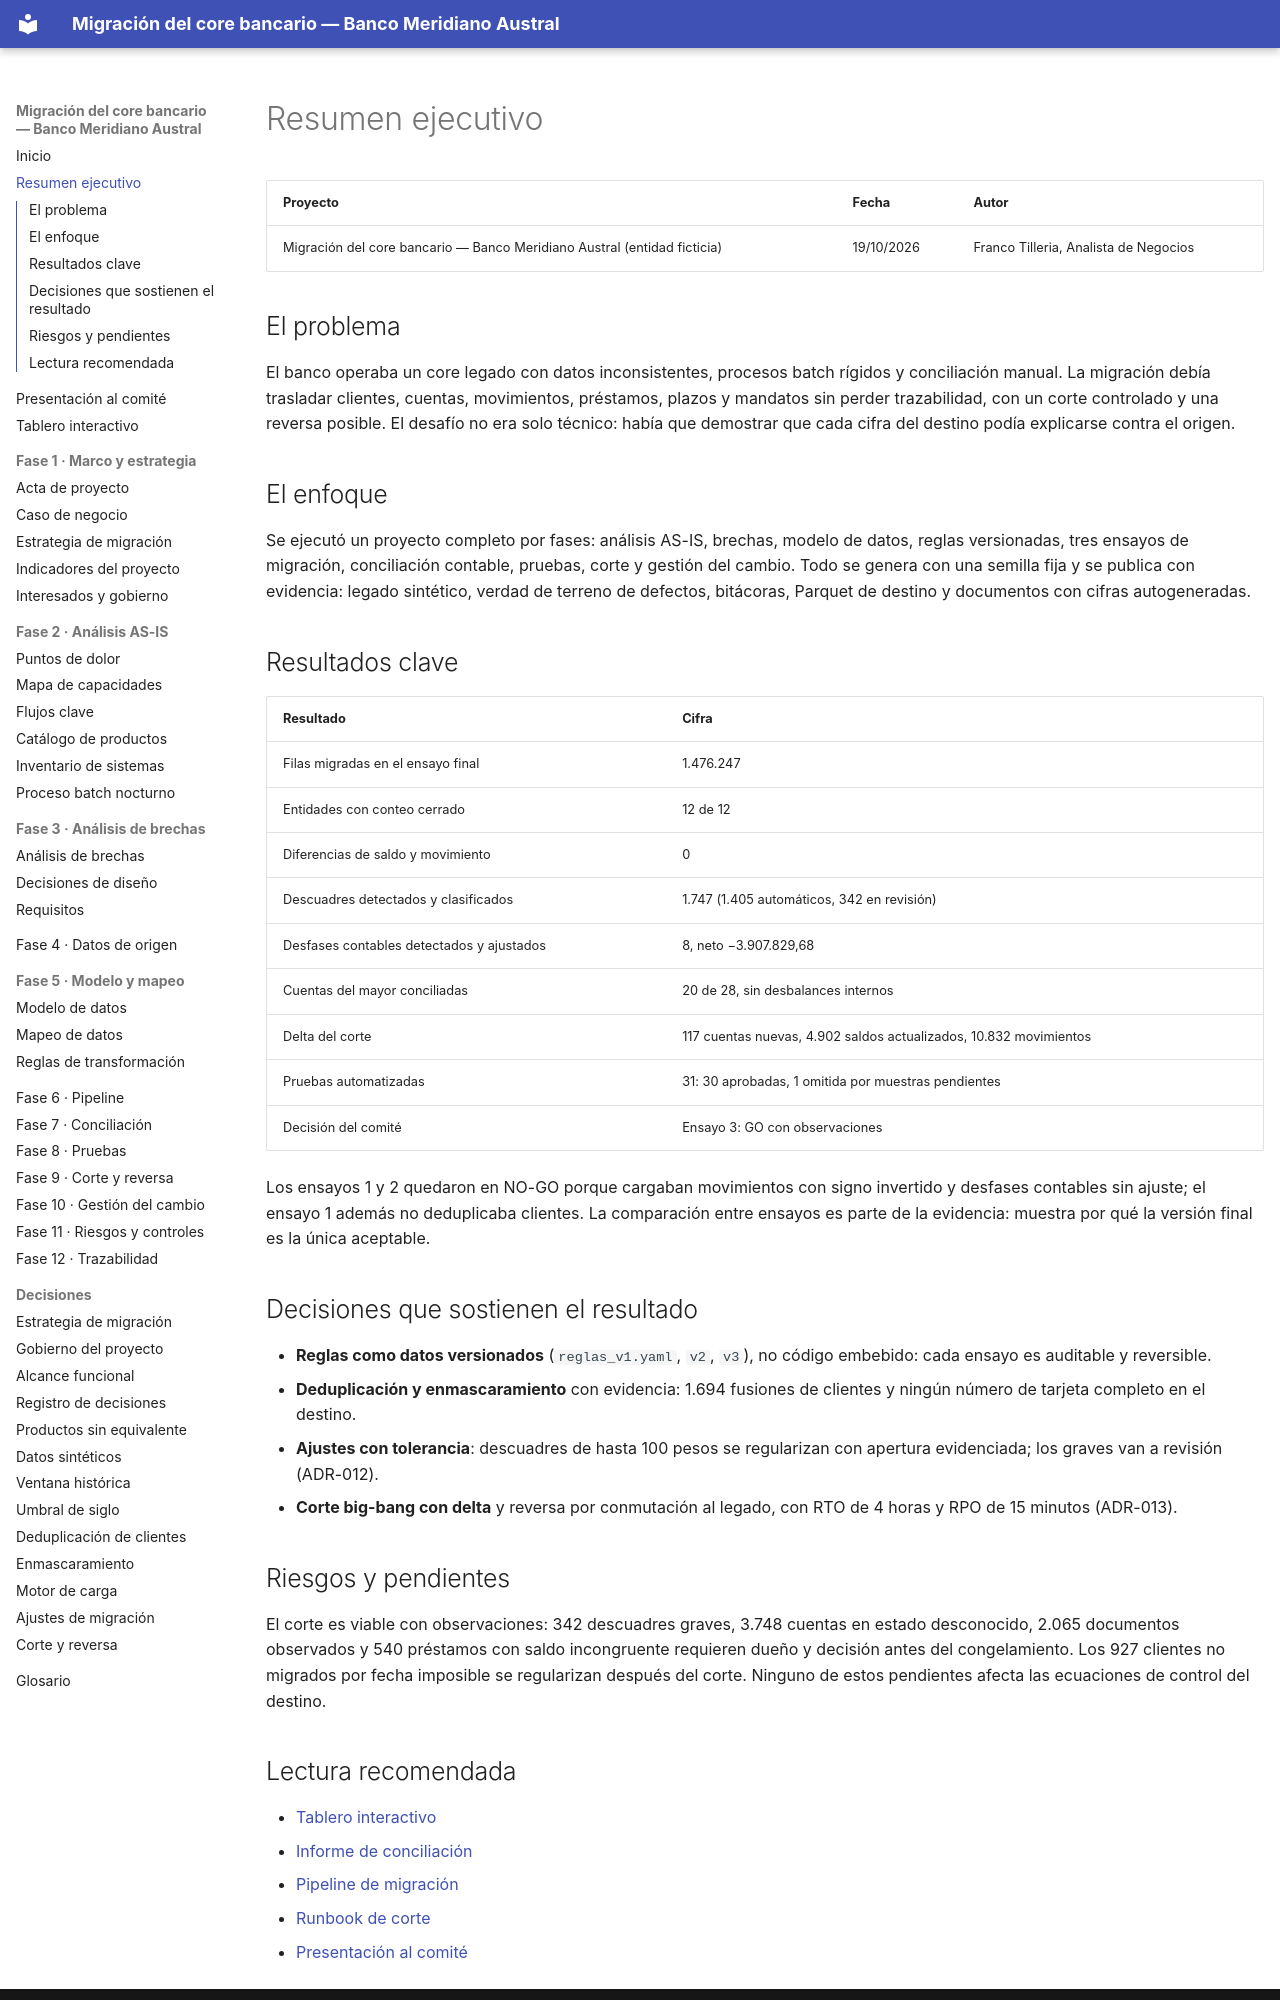

repository: Vaxilium/banca-migracion-core-bancario · page: resumen-ejecutivo.html · generator: mkdocs

# Resumen ejecutivo

| Proyecto | Fecha | Autor |
|---|---|---|
| Migración del core bancario — Banco Meridiano Austral (entidad ficticia) | 19/10/2026 | Franco Tilleria, Analista de Negocios |

## El problema

El banco operaba un core legado con datos inconsistentes, procesos batch rígidos y
conciliación manual. La migración debía trasladar clientes, cuentas, movimientos,
préstamos, plazos y mandatos sin perder trazabilidad, con un corte controlado y una
reversa posible. El desafío no era solo técnico: había que demostrar que cada cifra
del destino podía explicarse contra el origen.

## El enfoque

Se ejecutó un proyecto completo por fases: análisis AS-IS, brechas, modelo de datos,
reglas versionadas, tres ensayos de migración, conciliación contable, pruebas,
corte y gestión del cambio. Todo se genera con una semilla fija y se publica con
evidencia: legado sintético, verdad de terreno de defectos, bitácoras, Parquet de
destino y documentos con cifras autogeneradas.

## Resultados clave

| Resultado | Cifra |
|---|---|
| Filas migradas en el ensayo final | 1.476.247 |
| Entidades con conteo cerrado | 12 de 12 |
| Diferencias de saldo y movimiento | 0 |
| Descuadres detectados y clasificados | 1.747 (1.405 automáticos, 342 en revisión) |
| Desfases contables detectados y ajustados | 8, neto −3.907.829,68 |
| Cuentas del mayor conciliadas | 20 de 28, sin desbalances internos |
| Delta del corte | 117 cuentas nuevas, 4.902 saldos actualizados, 10.832 movimientos |
| Pruebas automatizadas | 31: 30 aprobadas, 1 omitida por muestras pendientes |
| Decisión del comité | Ensayo 3: GO con observaciones |

Los ensayos 1 y 2 quedaron en NO-GO porque cargaban movimientos con signo invertido y
desfases contables sin ajuste; el ensayo 1 además no deduplicaba clientes. La
comparación entre ensayos es parte de la evidencia: muestra por qué la versión final
es la única aceptable.

## Decisiones que sostienen el resultado

- **Reglas como datos versionados** (`reglas_v1.yaml`, `v2`, `v3`), no código
  embebido: cada ensayo es auditable y reversible.
- **Deduplicación y enmascaramiento** con evidencia: 1.694 fusiones de clientes y
  ningún número de tarjeta completo en el destino.
- **Ajustes con tolerancia**: descuadres de hasta 100 pesos se regularizan con
  apertura evidenciada; los graves van a revisión (ADR-012).
- **Corte big-bang con delta** y reversa por conmutación al legado, con RTO de 4 horas
  y RPO de 15 minutos (ADR-013).

## Riesgos y pendientes

El corte es viable con observaciones: 342 descuadres graves, 3.748 cuentas en estado
desconocido, 2.065 documentos observados y 540 préstamos con saldo incongruente
requieren dueño y decisión antes del congelamiento. Los 927 clientes no migrados por
fecha imposible se regularizan después del corte. Ninguno de estos pendientes afecta
las ecuaciones de control del destino.
